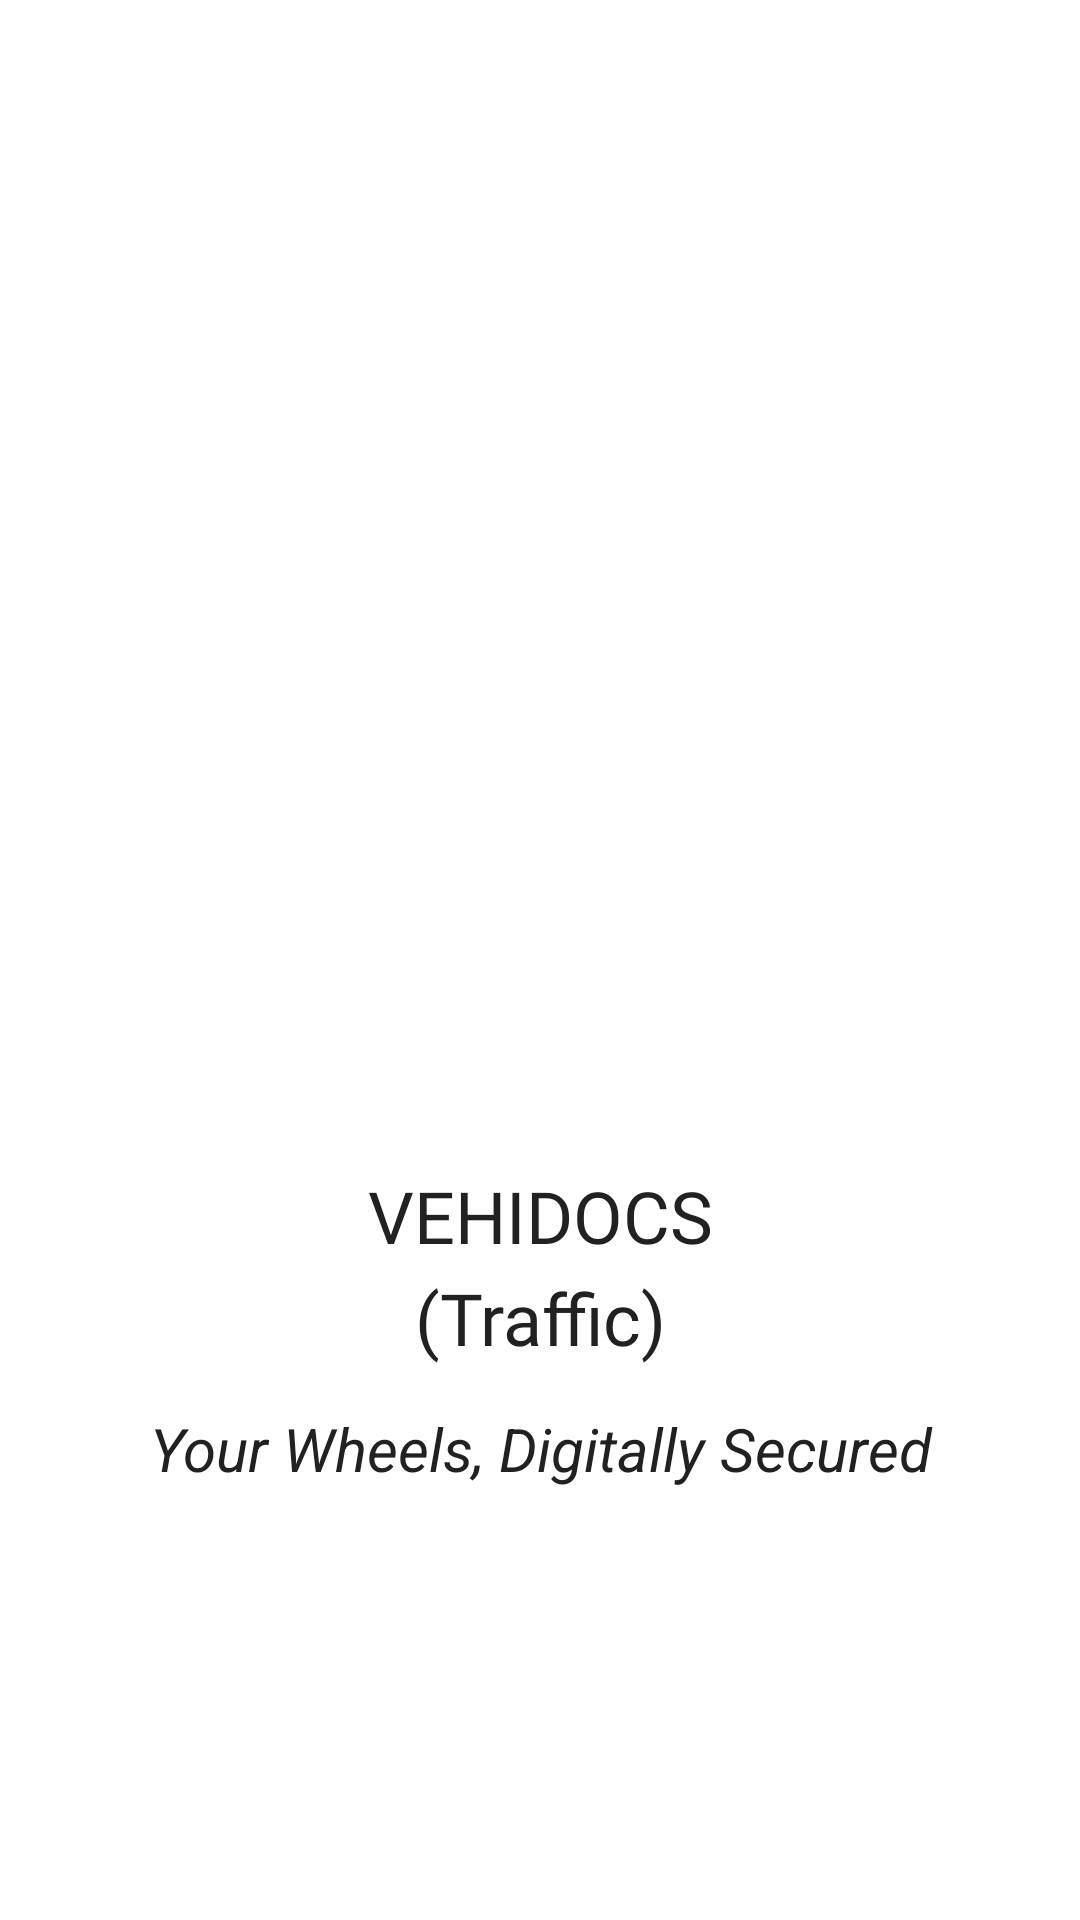

Here is an Android app screen rendered from its layout file. Give the layout XML and the strings, colors and styles it references.
<!-- AndroidManifest.xml: application theme Theme.TrafficDigitalVehicle -->
<!-- res/layout/activity_main.xml -->
<?xml version="1.0" encoding="utf-8"?>
<androidx.constraintlayout.widget.ConstraintLayout xmlns:android="http://schemas.android.com/apk/res/android"
    xmlns:app="http://schemas.android.com/apk/res-auto"
    xmlns:tools="http://schemas.android.com/tools"
    android:layout_width="match_parent"
    android:layout_height="match_parent"
    tools:context=".MainActivity">

    <ImageView
        android:id="@+id/imageLogo"
        android:layout_width="match_parent"
        android:layout_height="255dp"
        android:transitionName="logo_image"
        app:layout_constraintBottom_toBottomOf="parent"
        app:layout_constraintEnd_toEndOf="parent"
        app:layout_constraintHorizontal_bias="0.0"
        app:layout_constraintStart_toStartOf="parent"
        app:layout_constraintTop_toTopOf="parent"
        app:layout_constraintVertical_bias="0.361"
        app:srcCompat="@mipmap/ic_launcher_foreground" />

    <TextView
        android:id="@+id/textTitle"
        android:layout_width="match_parent"
        android:layout_height="wrap_content"
        android:layout_marginTop="250dp"
        android:fontFamily="@font/rubik_mono_one"
        android:text="@string/app_name"
        android:textAlignment="center"
        android:textColor="#222121"
        android:textSize="24sp"
        android:transitionName="logo_text"
        app:layout_constraintTop_toTopOf="@+id/imageLogo"
        tools:layout_editor_absoluteX="0dp" />

    <TextView
        android:id="@+id/text"
        android:layout_width="match_parent"
        android:layout_height="wrap_content"
        android:layout_marginTop="284dp"
        android:fontFamily="@font/rubik_mono_one"
        android:text="(Traffic)"
        android:textAlignment="center"
        android:textColor="#222121"
        android:textSize="24sp"
        android:transitionName="logo_text"
        app:layout_constraintTop_toTopOf="@+id/imageLogo"
        tools:layout_editor_absoluteX="0dp" />

    <TextView
        android:id="@+id/textQuote"
        android:layout_width="match_parent"
        android:layout_height="wrap_content"
        android:layout_marginTop="48dp"
        android:text="@string/quotes"
        android:textAlignment="center"
        android:textColor="#222121"
        android:textSize="20sp"
        android:textStyle="italic"
        android:transitionName="logo_quote"
        app:layout_constraintTop_toBottomOf="@+id/textTitle"
        tools:layout_editor_absoluteX="0dp" />

</androidx.constraintlayout.widget.ConstraintLayout>
<!-- resources referenced by this layout -->
<resources>
  <string name="app_name">VEHIDOCS</string>
  <string name="quotes">Your Wheels, Digitally Secured</string>
  <style name="Theme.TrafficDigitalVehicle" parent="Theme.MaterialComponents.Light.NoActionBar">
          
          
          
          
          
          
          
          
          
          <item name="android:statusBarColor" tools:targetApi="l">?attr/colorPrimaryVariant</item>
          
  
      </style>
</resources>
